Run: headless pygame with SDL's dummy video driver; simulated clock (each Clock.tick advances the game by its frame time, no real sleeping); random seed 0; keys injected as events and as key.get_pressed() state; no mouse input.
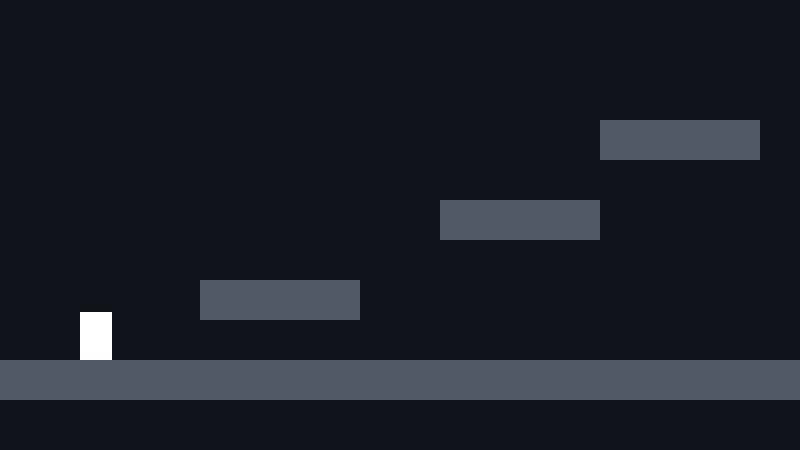
Frame 1 of 4 · flips 1–60 · no input
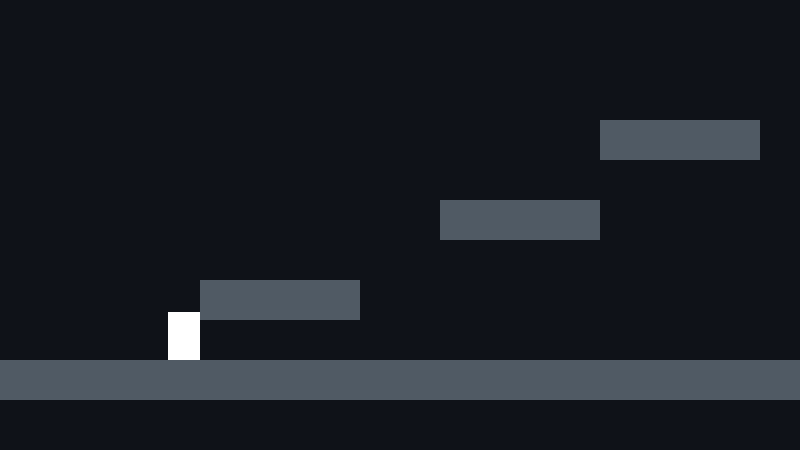
Frame 2 of 4 · flips 61–180 · tapped SPACE, RETURN · held RIGHT (→), D
Frame 3 of 4 · flips 181–300 · held DOWN (↓), S · screen unchanged from frame 2, image omitted
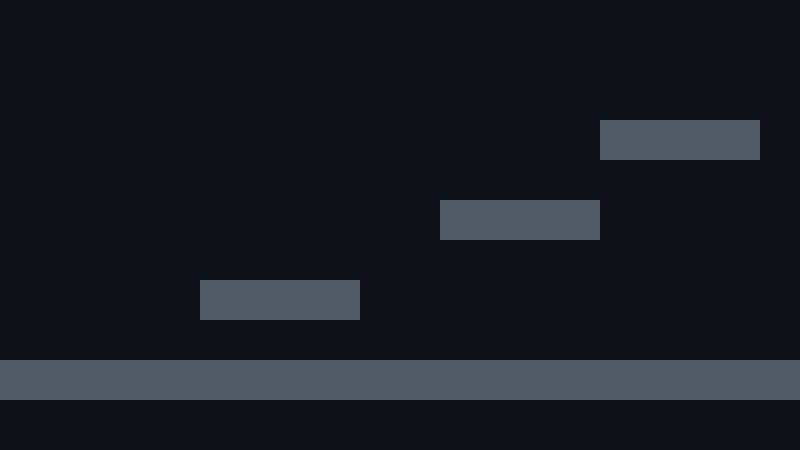
Frame 4 of 4 · flips 301–420 · held LEFT (←), A, UP (↑), W

The pygame program that drew these frames:

import sys

import pygame


SCREEN_WIDTH = 800
SCREEN_HEIGHT = 450
FPS = 60
TILE_SIZE = 40

GRAVITY = 1800
PLAYER_SPEED = 240
JUMP_VELOCITY = -600


class Player:
    def __init__(self, x, y, width=32, height=48):
        self.rect = pygame.Rect(x, y, width, height)
        self.velocity_x = 0
        self.velocity_y = 0
        self.on_ground = False

    def handle_input(self, keys):
        self.velocity_x = 0
        if keys[pygame.K_LEFT] or keys[pygame.K_a]:
            self.velocity_x = -PLAYER_SPEED
        if keys[pygame.K_RIGHT] or keys[pygame.K_d]:
            self.velocity_x = PLAYER_SPEED

        if (keys[pygame.K_SPACE] or keys[pygame.K_w] or keys[pygame.K_UP]) and self.on_ground:
            self.velocity_y = JUMP_VELOCITY
            self.on_ground = False

    def apply_gravity(self, dt):
        self.velocity_y += GRAVITY * dt

    def move_and_collide(self, dt, solids):
        self.rect.x += int(self.velocity_x * dt)
        self.resolve_collisions(solids, axis="x")

        self.rect.y += int(self.velocity_y * dt)
        self.on_ground = False
        self.resolve_collisions(solids, axis="y")

    def resolve_collisions(self, solids, axis):
        for solid in solids:
            if self.rect.colliderect(solid):
                if axis == "x":
                    if self.velocity_x > 0:
                        self.rect.right = solid.left
                    elif self.velocity_x < 0:
                        self.rect.left = solid.right
                else:
                    if self.velocity_y > 0:
                        self.rect.bottom = solid.top
                        self.velocity_y = 0
                        self.on_ground = True
                    elif self.velocity_y < 0:
                        self.rect.top = solid.bottom
                        self.velocity_y = 0

    def draw(self, surface):
        pygame.draw.rect(surface, (255, 255, 255), self.rect)


class Level:
    def __init__(self):
        self.map_data = [
            "........................",
            "........................",
            "........................",
            "...............####.....",
            "........................",
            "...........####.........",
            "........................",
            ".....####...............",
            "........................",
            "########################",
        ]
        self.solids = self.build_solids()

    def build_solids(self):
        solids = []
        for row_index, row in enumerate(self.map_data):
            for col_index, cell in enumerate(row):
                if cell == "#":
                    solids.append(
                        pygame.Rect(
                            col_index * TILE_SIZE,
                            row_index * TILE_SIZE,
                            TILE_SIZE,
                            TILE_SIZE,
                        )
                    )
        return solids

    def draw(self, surface):
        for solid in self.solids:
            pygame.draw.rect(surface, (80, 90, 100), solid)


class Game:
    def __init__(self):
        pygame.init()
        self.screen = pygame.display.set_mode((SCREEN_WIDTH, SCREEN_HEIGHT))
        pygame.display.set_caption("Platformer Prototype")
        self.clock = pygame.time.Clock()
        self.running = True

        self.level = Level()
        self.player = Player(80, 40)

    def run(self):
        while self.running:
            dt = self.clock.tick(FPS) / 1000
            self.handle_events()
            self.update(dt)
            self.draw()

        pygame.quit()
        sys.exit()

    def handle_events(self):
        for event in pygame.event.get():
            if event.type == pygame.QUIT:
                self.running = False

    def update(self, dt):
        keys = pygame.key.get_pressed()
        self.player.handle_input(keys)
        self.player.apply_gravity(dt)
        self.player.move_and_collide(dt, self.level.solids)

    def draw(self):
        self.screen.fill((15, 18, 24))
        self.level.draw(self.screen)
        self.player.draw(self.screen)
        pygame.display.flip()


if __name__ == "__main__":
    Game().run()
